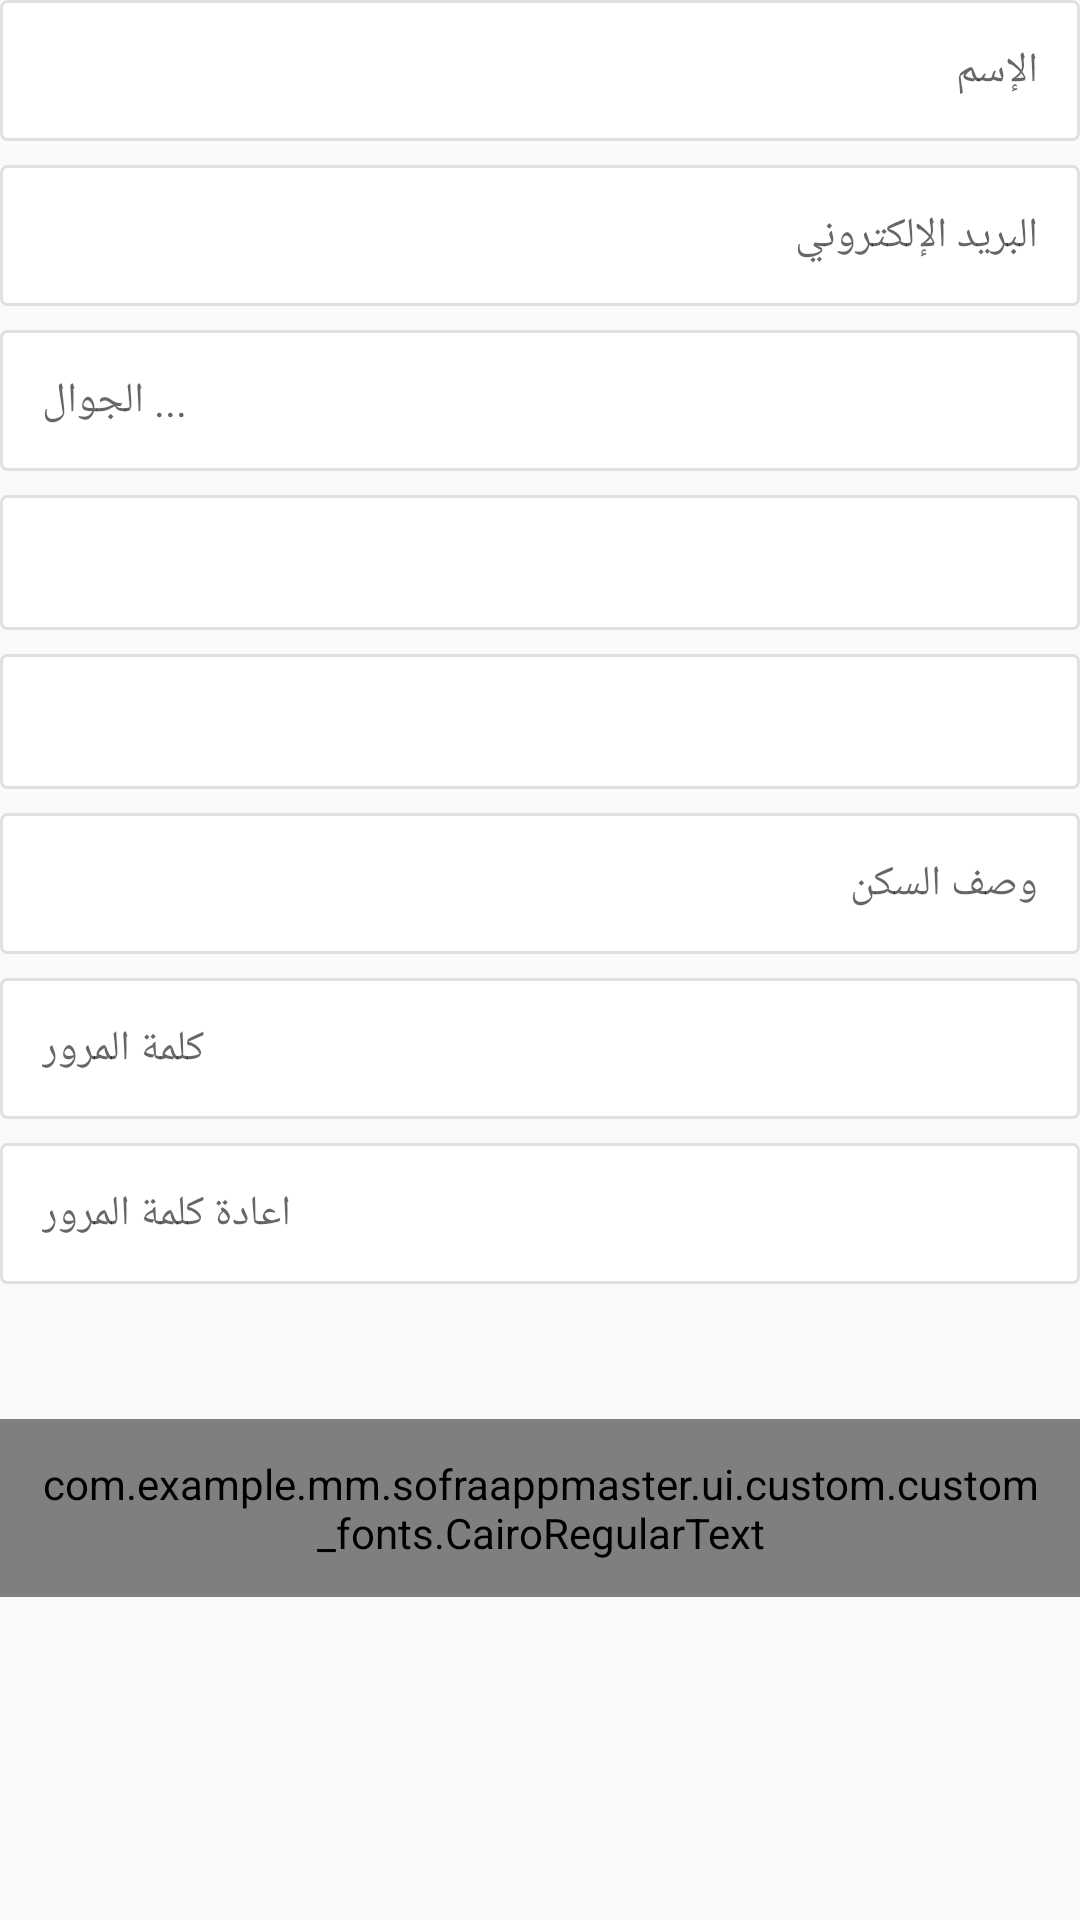

Reconstruct the res/layout file that produces this screen, plus the resources it refers to.
<!-- AndroidManifest.xml: application theme AppTheme -->
<!-- res/layout/fragment_register_client.xml -->
<?xml version="1.0" encoding="utf-8"?>
<android.support.constraint.ConstraintLayout xmlns:android="http://schemas.android.com/apk/res/android"
    xmlns:tools="http://schemas.android.com/tools"
    xmlns:app="http://schemas.android.com/apk/res-auto"
    android:layout_width="match_parent"
    android:layout_height="match_parent"
    android:layout_marginBottom="@dimen/dimension16"
    android:layout_marginEnd="@dimen/dimension16"
    android:layout_marginStart="@dimen/dimension16"
    android:layout_marginTop="@dimen/dimension16"
    tools:context=".ui.fragment.user.client.RegisterClientFragment">

    <android.support.v4.widget.NestedScrollView
        android:layout_width="match_parent"
        android:layout_height="match_parent"
        android:layoutDirection="rtl"
        app:layout_constraintBottom_toBottomOf="parent"
        app:layout_constraintEnd_toEndOf="parent"
        app:layout_constraintStart_toStartOf="parent"
        app:layout_constraintTop_toTopOf="parent">

        <android.support.constraint.ConstraintLayout
            android:layout_width="match_parent"
            android:layout_height="wrap_content">

            <EditText
                android:id="@+id/RegisterClient_name"
                android:layout_width="match_parent"
                android:layout_height="wrap_content"
                android:background="@drawable/rounded_corner_white"
                android:hint="@string/r_name"
                android:layoutDirection="rtl"
                android:padding="@dimen/dimension14"
                android:textSize="@dimen/text14"
                app:layout_constraintEnd_toEndOf="parent"
                app:layout_constraintStart_toStartOf="parent"
                app:layout_constraintTop_toTopOf="parent"
                android:inputType="text" />

            <EditText
                android:id="@+id/RegisterClient_Email"
                android:layout_width="match_parent"
                android:layout_height="wrap_content"
                android:inputType="textEmailAddress"
                android:layout_marginTop="@dimen/dimension8"
                android:background="@drawable/rounded_corner_white"
                android:hint="@string/hint_restaurant_Email"
                android:layoutDirection="rtl"
                android:padding="@dimen/dimension14"
                android:textSize="@dimen/text14"
                app:layout_constraintEnd_toEndOf="parent"
                app:layout_constraintStart_toStartOf="parent"
                app:layout_constraintTop_toBottomOf="@+id/RegisterClient_name" />

            <EditText
                android:id="@+id/RegisterClient_Phone"
                android:layout_width="match_parent"
                android:layout_height="wrap_content"
                android:layout_marginTop="8dp"
                android:background="@drawable/rounded_corner_white"
                android:hint="@string/hint_phone"
                android:layoutDirection="rtl"
                android:padding="@dimen/dimension14"
                android:textSize="@dimen/text14"
                app:layout_constraintEnd_toEndOf="parent"
                app:layout_constraintStart_toStartOf="parent"
                app:layout_constraintTop_toBottomOf="@+id/RegisterClient_Email"
                android:inputType="phone" />

            <Spinner
                android:id="@+id/RegisterClient_City"
                android:layout_width="match_parent"
                android:layout_height="@dimen/dimension45"
                android:layout_marginTop="8dp"
                android:layout_weight="1"
                android:background="@drawable/rounded_corner_white"
                android:singleLine="true"
                app:layout_constraintEnd_toEndOf="parent"
                app:layout_constraintStart_toStartOf="parent"
                app:layout_constraintTop_toBottomOf="@+id/RegisterClient_Phone" />

            <Spinner
                android:id="@+id/RegisterClient_regions"
                android:layout_width="match_parent"
                android:layout_height="@dimen/dimension45"
                android:layout_marginTop="8dp"
                android:layout_weight="1"
                android:background="@drawable/rounded_corner_white"
                android:singleLine="true"
                app:layout_constraintEnd_toEndOf="parent"
                app:layout_constraintStart_toStartOf="parent"
                app:layout_constraintTop_toBottomOf="@+id/RegisterClient_City" />

            <EditText
                android:id="@+id/RegisterClient_Address"
                android:layout_width="match_parent"
                android:layout_height="wrap_content"
                android:layout_marginTop="@dimen/dimension8"
                android:background="@drawable/rounded_corner_white"
                android:hint="@string/RegisterClient_Address"
                android:layoutDirection="rtl"
                android:padding="@dimen/dimension14"
                android:textSize="@dimen/text14"
                app:layout_constraintEnd_toEndOf="parent"
                app:layout_constraintStart_toStartOf="parent"
                app:layout_constraintTop_toBottomOf="@+id/RegisterClient_regions"
                android:inputType="text" />

            <EditText
                android:id="@+id/RegisterClient_Password"
                android:layout_width="match_parent"
                android:layout_height="wrap_content"
                android:layout_marginTop="@dimen/dimension8"
                android:background="@drawable/rounded_corner_white"
                android:hint="@string/password_hint"
                android:layoutDirection="rtl"
                android:padding="@dimen/dimension14"
                android:textSize="@dimen/text14"
                app:layout_constraintEnd_toEndOf="parent"
                app:layout_constraintStart_toStartOf="parent"
                app:layout_constraintTop_toBottomOf="@+id/RegisterClient_Address"
                android:inputType="textPassword" />

            <EditText
                android:id="@+id/RegisterClient_RePassword"
                android:layout_width="match_parent"
                android:layout_height="wrap_content"
                android:layout_marginTop="@dimen/dimension8"
                android:background="@drawable/rounded_corner_white"
                android:hint="@string/hint_restaurant_RePassword"
                android:layoutDirection="rtl"
                android:padding="@dimen/dimension14"
                android:textSize="@dimen/text14"
                android:inputType="textPassword"
                app:layout_constraintEnd_toEndOf="parent"
                app:layout_constraintStart_toStartOf="parent"
                app:layout_constraintTop_toBottomOf="@+id/RegisterClient_Password" />


            <com.example.mm.sofraappmaster.ui.custom.custom_fonts.CairoRegularText
                android:id="@+id/RegisterClient_SaveButton"
                android:layout_width="match_parent"
                android:layout_height="wrap_content"
                android:layout_marginTop="@dimen/dimension45"
                android:background="@drawable/green_button"
                android:gravity="center"
                android:padding="@dimen/dimension12"
                android:text="@string/continue_button"
                android:textColor="@color/colorWhite"
                android:textSize="@dimen/text16"
                app:layout_constraintEnd_toEndOf="parent"
                app:layout_constraintStart_toStartOf="parent"
                app:layout_constraintTop_toBottomOf="@+id/RegisterClient_RePassword" />

        </android.support.constraint.ConstraintLayout>

    </android.support.v4.widget.NestedScrollView>


</android.support.constraint.ConstraintLayout>
<!-- resources referenced by this layout -->
<resources>
  <color name="colorWhite">#ffffff</color>
  <dimen name="dimension12">12dp</dimen>
  <dimen name="dimension14">14dp</dimen>
  <dimen name="dimension16">16dp</dimen>
  <dimen name="dimension45">45dp</dimen>
  <dimen name="dimension8">8dp</dimen>
  <dimen name="text14">14sp</dimen>
  <dimen name="text16">16sp</dimen>
  <!-- drawable green_button (drawable) -->
  <?xml version="1.0" encoding="utf-8"?>
  <selector xmlns:android="http://schemas.android.com/apk/res/android">
  
      <item android:state_pressed="true">
          <shape android:shape="rectangle">
              <solid android:color="@color/colorGreenDark" />
              <corners android:radius="2dp" />
              <padding android:bottom="1dp"
                  android:left="5dp"
                  android:right="5dp"
                  android:top="1dp" />
          </shape>
      </item>
  
      <item>
          <shape android:shape="rectangle">
              <solid android:color="@color/colorGreen" />
              <corners android:radius="2dp" />
              <padding android:bottom="1dp"
                  android:left="5dp"
                  android:right="5dp"
                  android:top="1dp" />
          </shape>
      </item>
  
  </selector>
  <!-- drawable rounded_corner_white (drawable) -->
  <?xml version="1.0" encoding="utf-8"?>
  <shape xmlns:android="http://schemas.android.com/apk/res/android" >
      <stroke
          android:width="1dp"
          android:color="@color/colorGrey300" />
  
      <solid android:color="@color/colorWhite" />
  
      <corners android:radius="2dp"/>
  </shape>
  <string name="RegisterClient_Address">وصف السكن</string>
  <string name="continue_button">متابعة</string>
  <string name="hint_phone">الجوال ...</string>
  <string name="hint_restaurant_Email">البريد الإلكتروني</string>
  <string name="hint_restaurant_RePassword">اعادة كلمة المرور</string>
  <string name="password_hint">كلمة المرور</string>
  <string name="r_name">الإسم</string>
  <style name="AppTheme" parent="Theme.AppCompat.Light.NoActionBar">
          
          <item name="colorPrimary">@color/colorPrimary</item>
          <item name="colorPrimaryDark">@color/colorPrimaryDark</item>
          <item name="colorAccent">@color/colorAccent</item>
      </style>
  <color name="colorGreenDark">#296932</color>
  <color name="colorGreen">#3ab54a</color>
  <color name="colorGrey300">#E0E0E0</color>
  <color name="colorPrimary">#008577</color>
  <color name="colorPrimaryDark">#00574B</color>
  <color name="colorAccent">#b14f37</color>
</resources>
